4-way image classification set "Final_Spinach_NPK_Dataset_Clean" from GitHub (rajsinghkog/hydrophonic_system); label vocabulary: healthy, nitrogen deficiency, phosphorus deficiency, potassium deficiency.

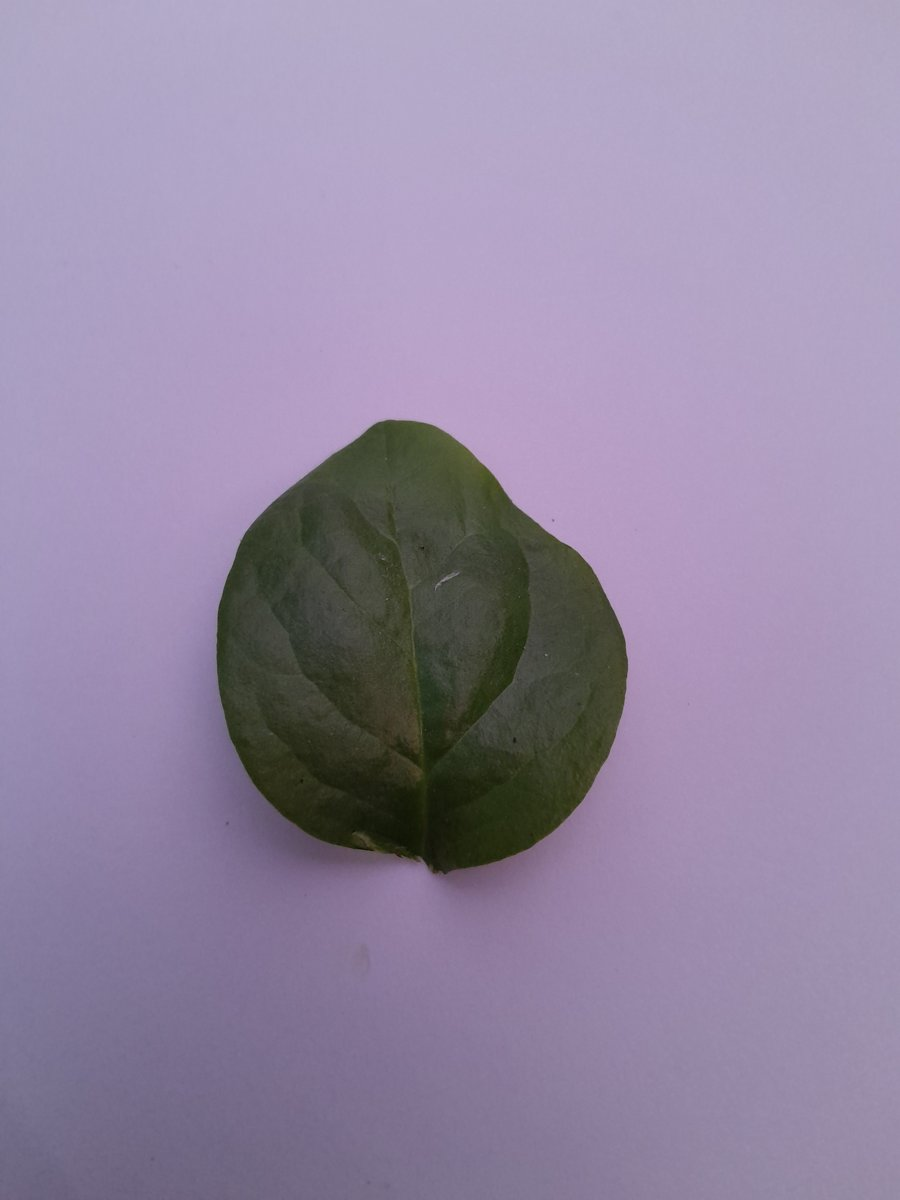
Label: phosphorus deficiency

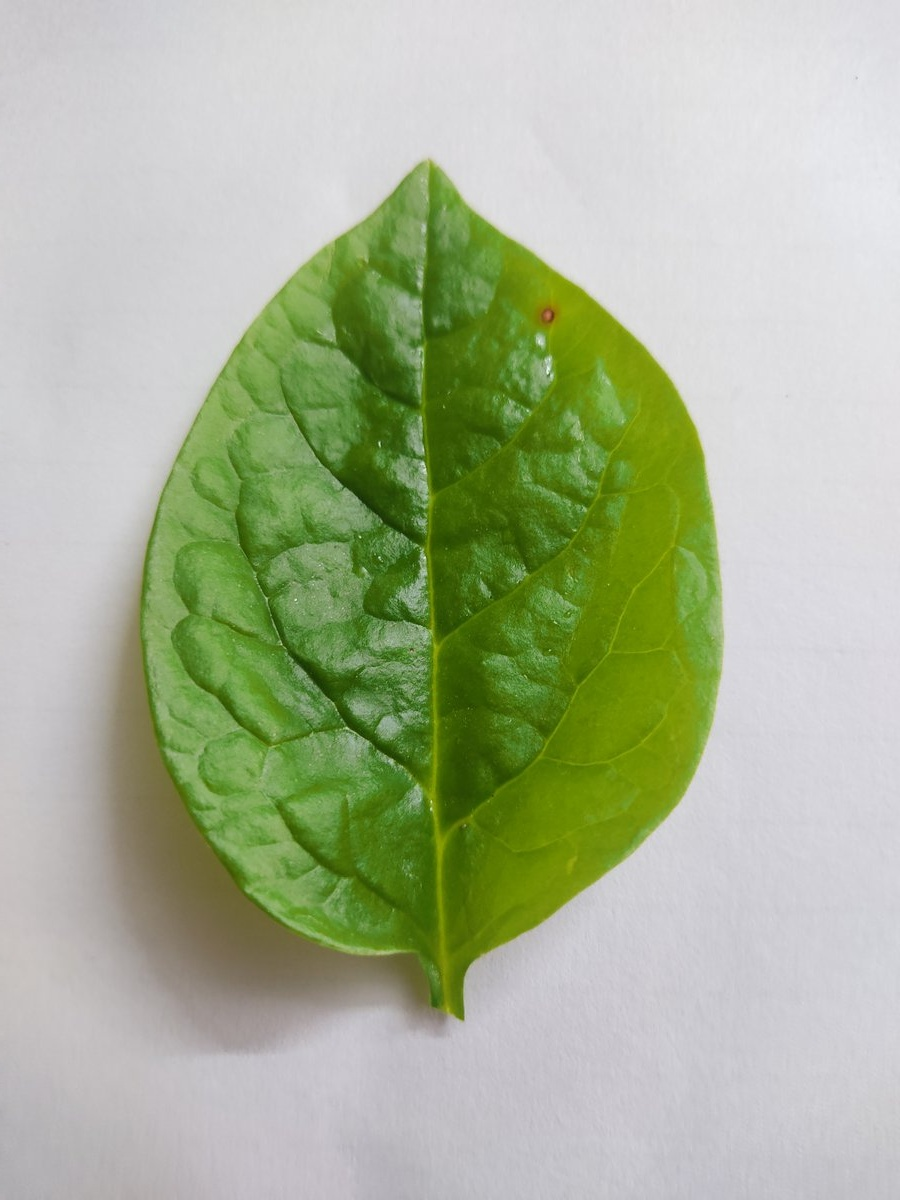
Label: potassium deficiency

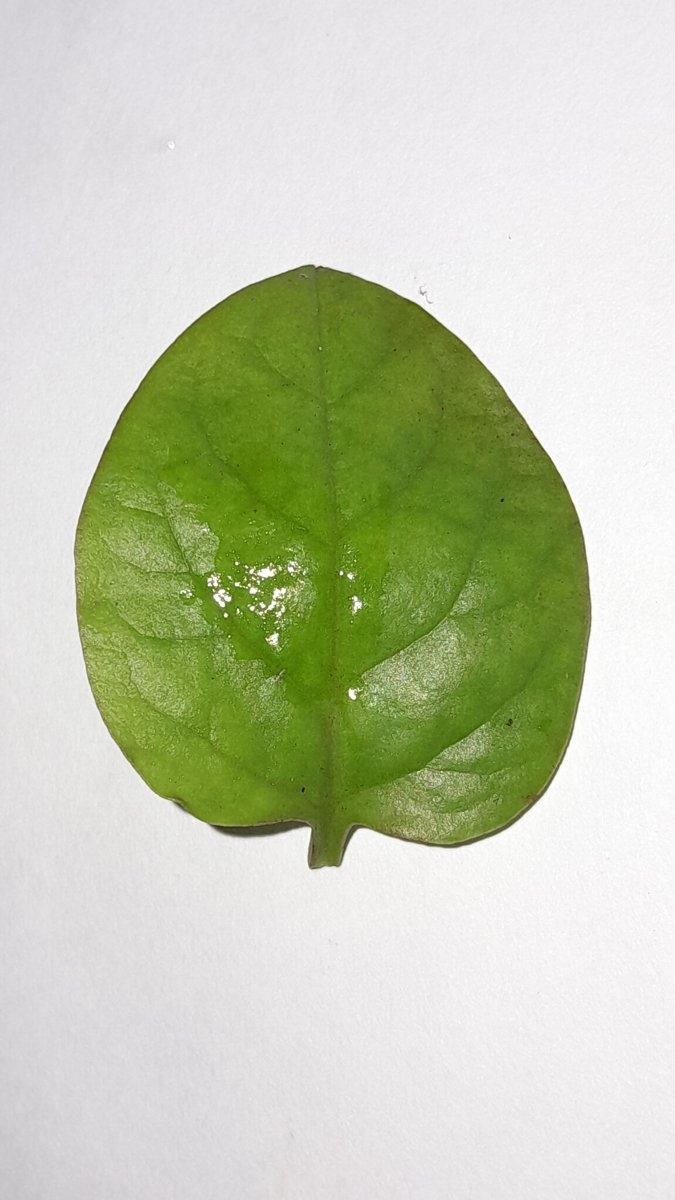
Label: healthy

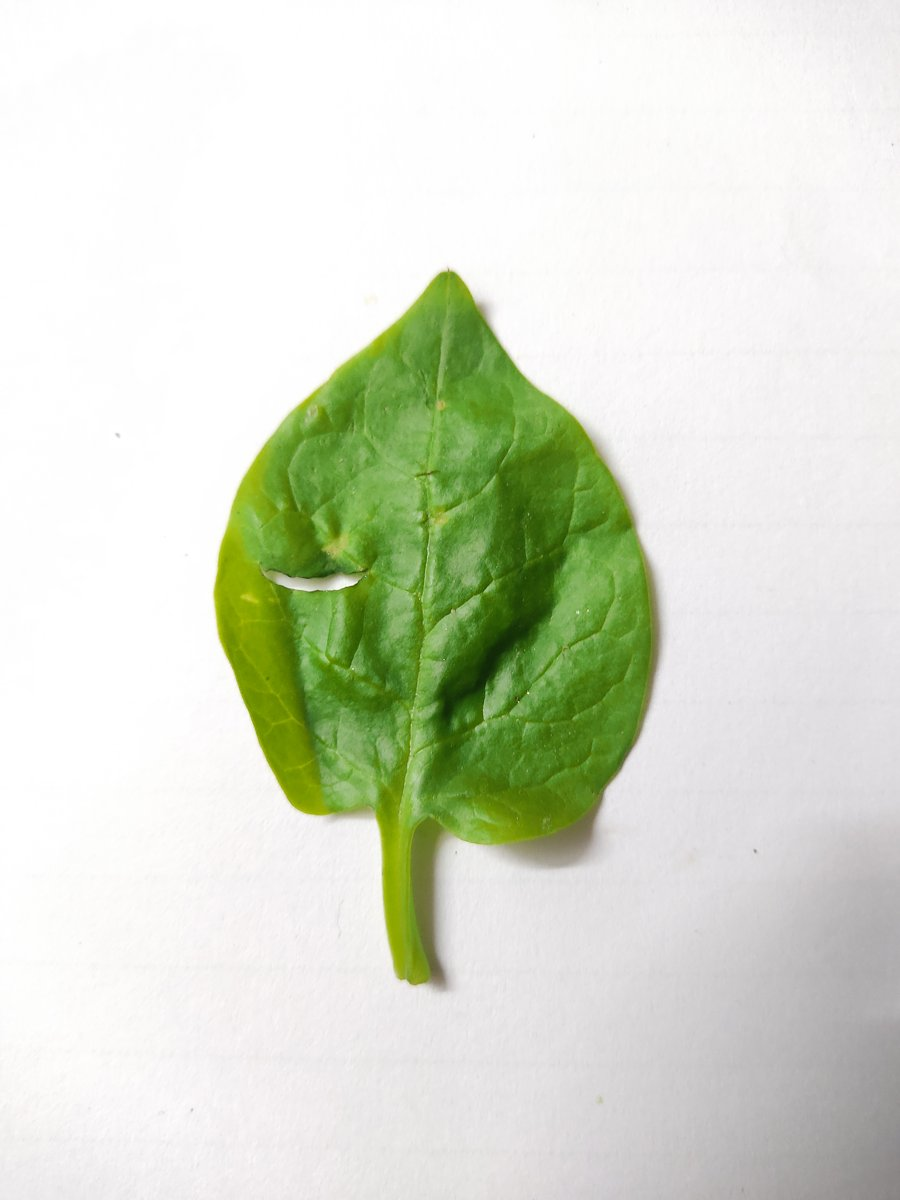
Label: healthy

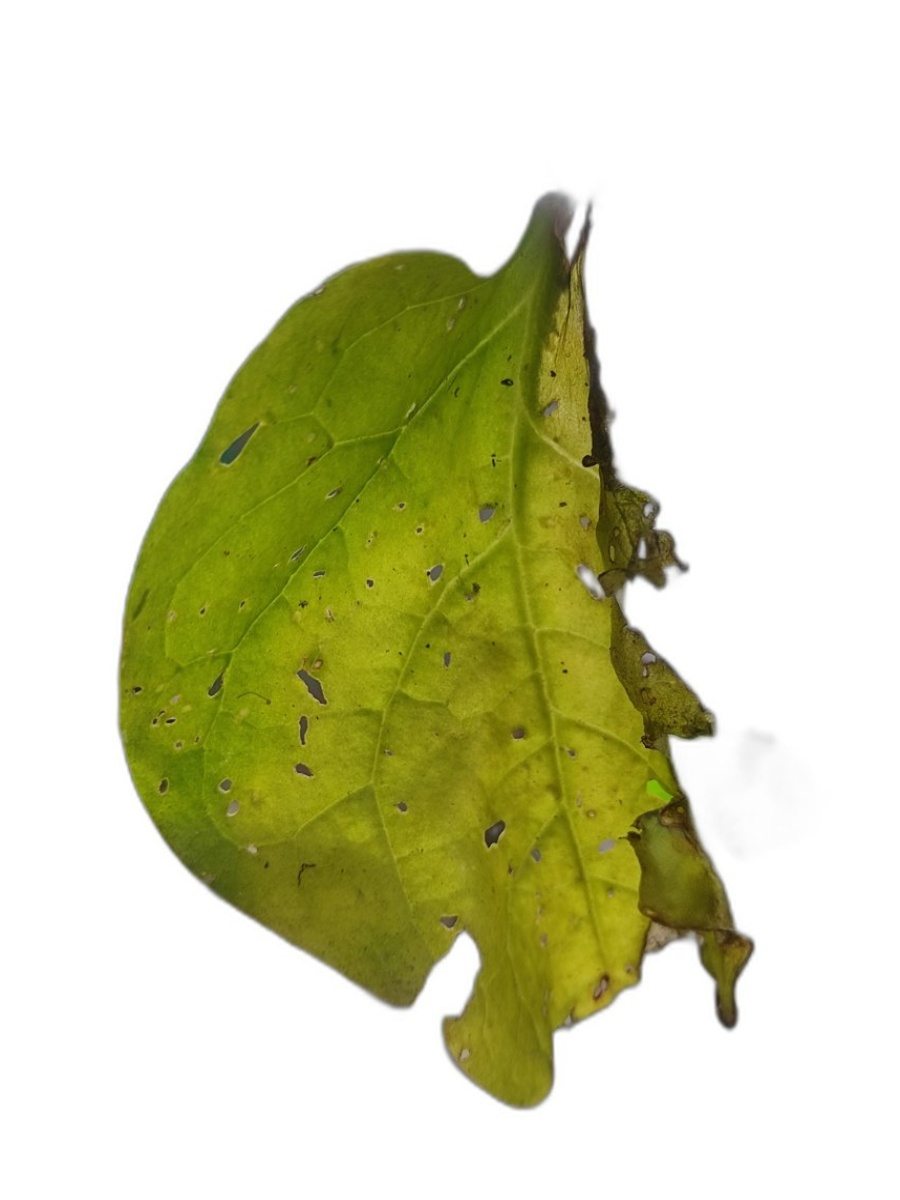
Label: nitrogen deficiency

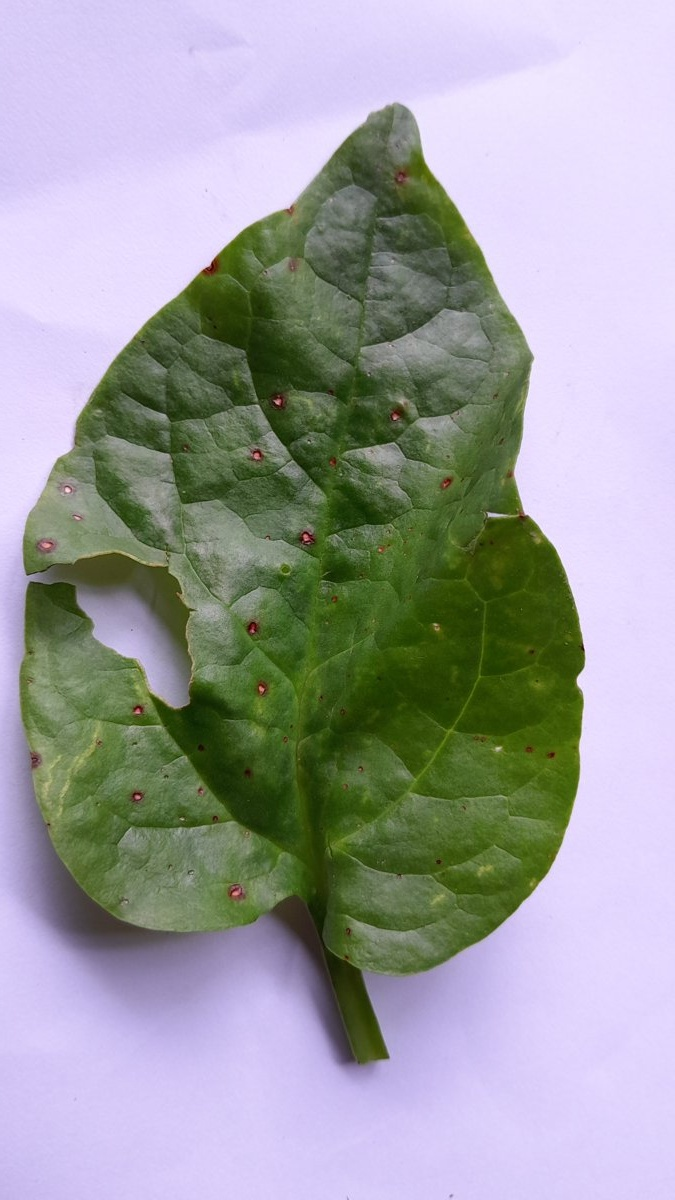
Label: phosphorus deficiency
